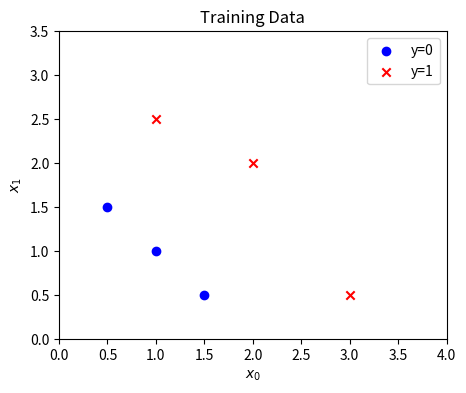
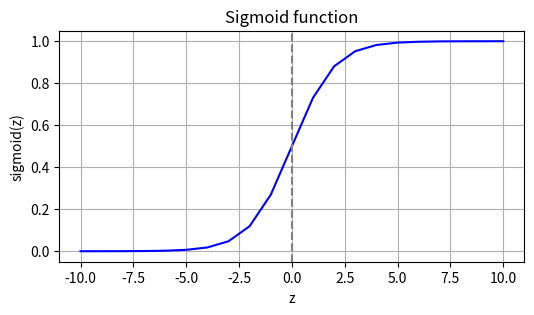
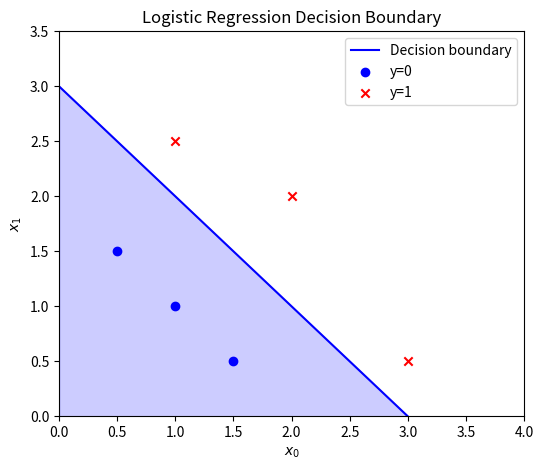

Python code for these plots, in order:
# Lab - 2

import numpy as np
import matplotlib.pyplot as plt

# Sigmoid function
def sigmoid(z):
    return 1 / (1 + np.exp(-z))

# Plot training data: y=0 blue circles, y=1 red crosses
def plot_data(X, y, ax):
    ax.scatter(X[y.flatten()==0, 0], X[y.flatten()==0, 1], c='blue', marker='o', label='y=0')
    ax.scatter(X[y.flatten()==1, 0], X[y.flatten()==1, 1], c='red', marker='x', label='y=1')
    ax.legend()

# Draw vertical threshold line on sigmoid plot at z=0
def draw_vthresh(ax, x=0):
    ax.axvline(x=x, color='gray', linestyle='--')

# Data (6 points with 2 features)
X = np.array([[0.5, 1.5], [1,1], [1.5, 0.5], [3, 0.5], [2, 2], [1, 2.5]])
y = np.array([0, 0, 0, 1, 1, 1]).reshape(-1,1)

# Plot the data points
fig, ax = plt.subplots(1, 1, figsize=(5, 4))
plot_data(X, y, ax)
ax.set_xlabel('$x_0$')
ax.set_ylabel('$x_1$')
ax.set_title('Training Data')
ax.axis([0, 4, 0, 3.5])
plt.show()

# Plot sigmoid function with vertical threshold line at 0
z = np.arange(-10, 11)
fig, ax = plt.subplots(1,1, figsize=(6,3))
ax.plot(z, sigmoid(z), c='b')
ax.set_title('Sigmoid function')
ax.set_xlabel('z')
ax.set_ylabel('sigmoid(z)')
draw_vthresh(ax, 0)
plt.grid(True)
plt.show()

# Logistic regression parameters
b = -3
w = np.array([1, 1])

# Decision boundary line: w0*x0 + w1*x1 + b = 0 => x1 = (-b - w0*x0)/w1
x0_vals = np.linspace(0, 4, 100)
x1_vals = (-b - w[0]*x0_vals) / w[1]

# Plot decision boundary + data + shading below boundary
fig, ax = plt.subplots(1,1, figsize=(6,5))
ax.plot(x0_vals, x1_vals, 'b-', label='Decision boundary')

# Shade region below decision boundary
ax.fill_between(x0_vals, x1_vals, ax.get_ylim()[0], color='blue', alpha=0.2)

# Plot data points
plot_data(X, y, ax)

ax.set_xlabel('$x_0$')
ax.set_ylabel('$x_1$')
ax.set_title('Logistic Regression Decision Boundary')
ax.axis([0, 4, 0, 3.5])
ax.legend()
plt.show()
